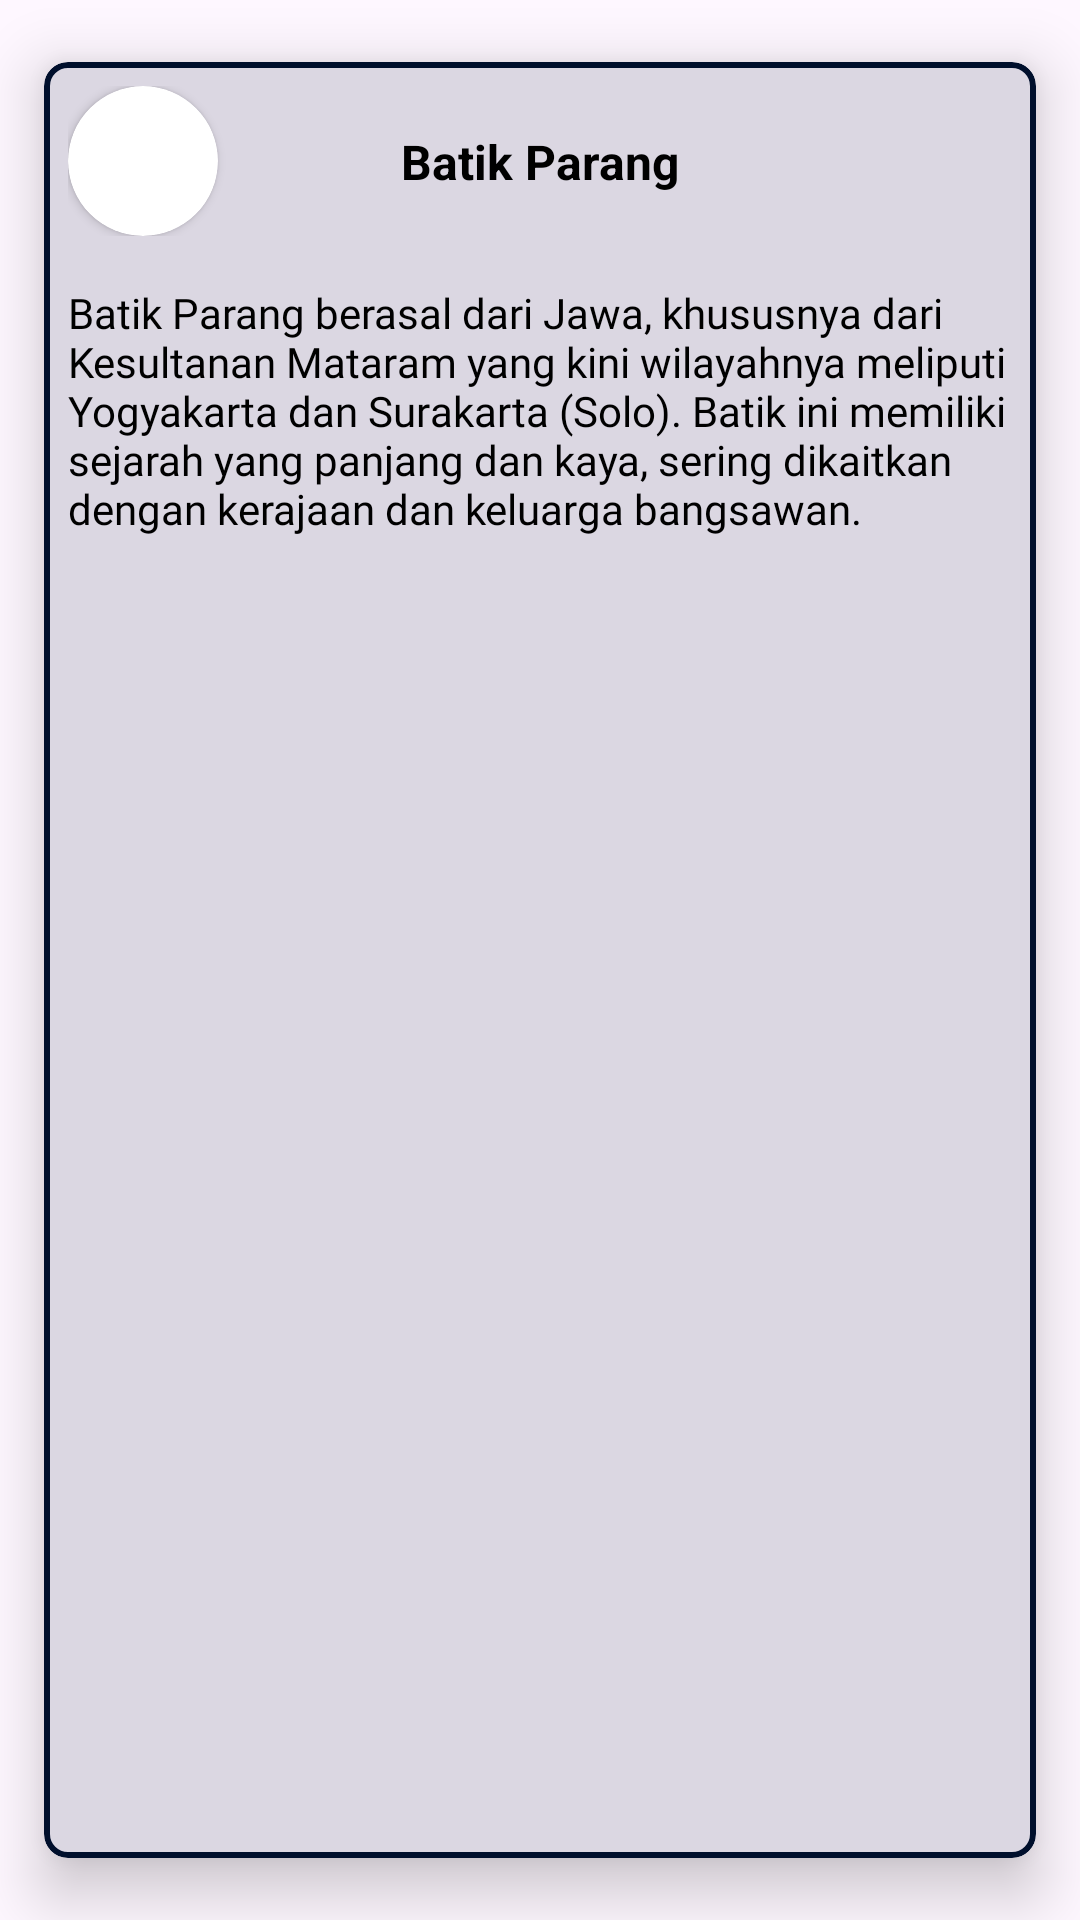

Reconstruct the res/layout file that produces this screen, plus the resources it refers to.
<!-- AndroidManifest.xml: application theme Theme.Batikpedia -->
<!-- res/layout/each_item.xml -->
<?xml version="1.0" encoding="utf-8"?>
<com.google.android.material.card.MaterialCardView xmlns:android="http://schemas.android.com/apk/res/android"
    xmlns:tools="http://schemas.android.com/tools"
    android:layout_width="match_parent"
    android:layout_height="wrap_content"
    xmlns:app="http://schemas.android.com/apk/res-auto"
    app:cardCornerRadius="8dp"
    app:cardUseCompatPadding="true"
    android:layout_marginHorizontal="8dp"
    app:cardElevation="12dp"
    app:strokeColor="@color/buttontext"
    app:strokeWidth="2dp"
    android:background="@color/white"
    >

    <androidx.constraintlayout.widget.ConstraintLayout
        android:layout_width="match_parent"
        android:layout_height="wrap_content">

        <androidx.constraintlayout.widget.ConstraintLayout
            android:id="@+id/constraintLayout"
            android:layout_width="match_parent"
            android:layout_height="wrap_content"
            android:padding="8dp"
            app:layout_constraintEnd_toEndOf="parent"
            app:layout_constraintHorizontal_bias="0.5"
            app:layout_constraintStart_toStartOf="parent"
            app:layout_constraintTop_toTopOf="parent">


            <androidx.cardview.widget.CardView
                android:id="@+id/cardView"
                android:layout_width="50dp"
                android:layout_height="50dp"
                app:cardCornerRadius="100dp"
                app:layout_constraintBottom_toBottomOf="parent"
                app:layout_constraintStart_toStartOf="parent"
                app:layout_constraintTop_toTopOf="parent">

                <ImageView
                    android:id="@+id/logoIv"
                    android:layout_width="match_parent"
                    android:layout_height="match_parent"
                    android:scaleType="fitXY"
                    android:src="@drawable/parang" />
            </androidx.cardview.widget.CardView>

            <TextView
                android:id="@+id/titleTv"
                android:layout_width="wrap_content"
                android:layout_height="match_parent"
                android:text="Batik Parang"
                android:textColor="@color/black"
                android:textSize="16sp"
                android:textStyle="bold"
                app:layout_constraintBottom_toBottomOf="parent"
                app:layout_constraintEnd_toEndOf="parent"
                app:layout_constraintStart_toStartOf="parent"
                app:layout_constraintTop_toTopOf="parent" />
        </androidx.constraintlayout.widget.ConstraintLayout>

        <TextView
            android:id="@+id/langDesc"
            android:layout_width="0dp"
            android:layout_height="wrap_content"
            android:fontFamily="@font/poppins"
            android:padding="8dp"
            android:text="Batik Parang berasal dari Jawa, khususnya dari Kesultanan Mataram yang kini wilayahnya meliputi Yogyakarta dan Surakarta (Solo). Batik ini memiliki sejarah yang panjang dan kaya, sering dikaitkan dengan kerajaan dan keluarga bangsawan."
            android:textColor="@color/black"
            app:layout_constraintEnd_toEndOf="parent"
            app:layout_constraintHorizontal_bias="0.5"
            app:layout_constraintStart_toStartOf="parent"
            app:layout_constraintTop_toBottomOf="@id/constraintLayout" />

    </androidx.constraintlayout.widget.ConstraintLayout>

</com.google.android.material.card.MaterialCardView>
<!-- resources referenced by this layout -->
<resources>
  <color name="black">#FF000000</color>
  <color name="buttontext">#000F2C</color>
  <color name="white">#FFFFFFFF</color>
      //onboarding colors
  <style name="Theme.Batikpedia" parent="Base.Theme.Batikpedia" />
  <style name="Base.Theme.Batikpedia" parent="Theme.Material3.DayNight.NoActionBar">
          
          <item name="colorPrimary">@color/buttontext</item>
          <item name="colorPrimaryVariant">@color/buttontext</item>
          <item name="android:statusBarColor">@color/buttontext</item>
          <item name="android:forceDarkAllowed" tools:ignore="NewApi">false</item>
      </style>
</resources>
